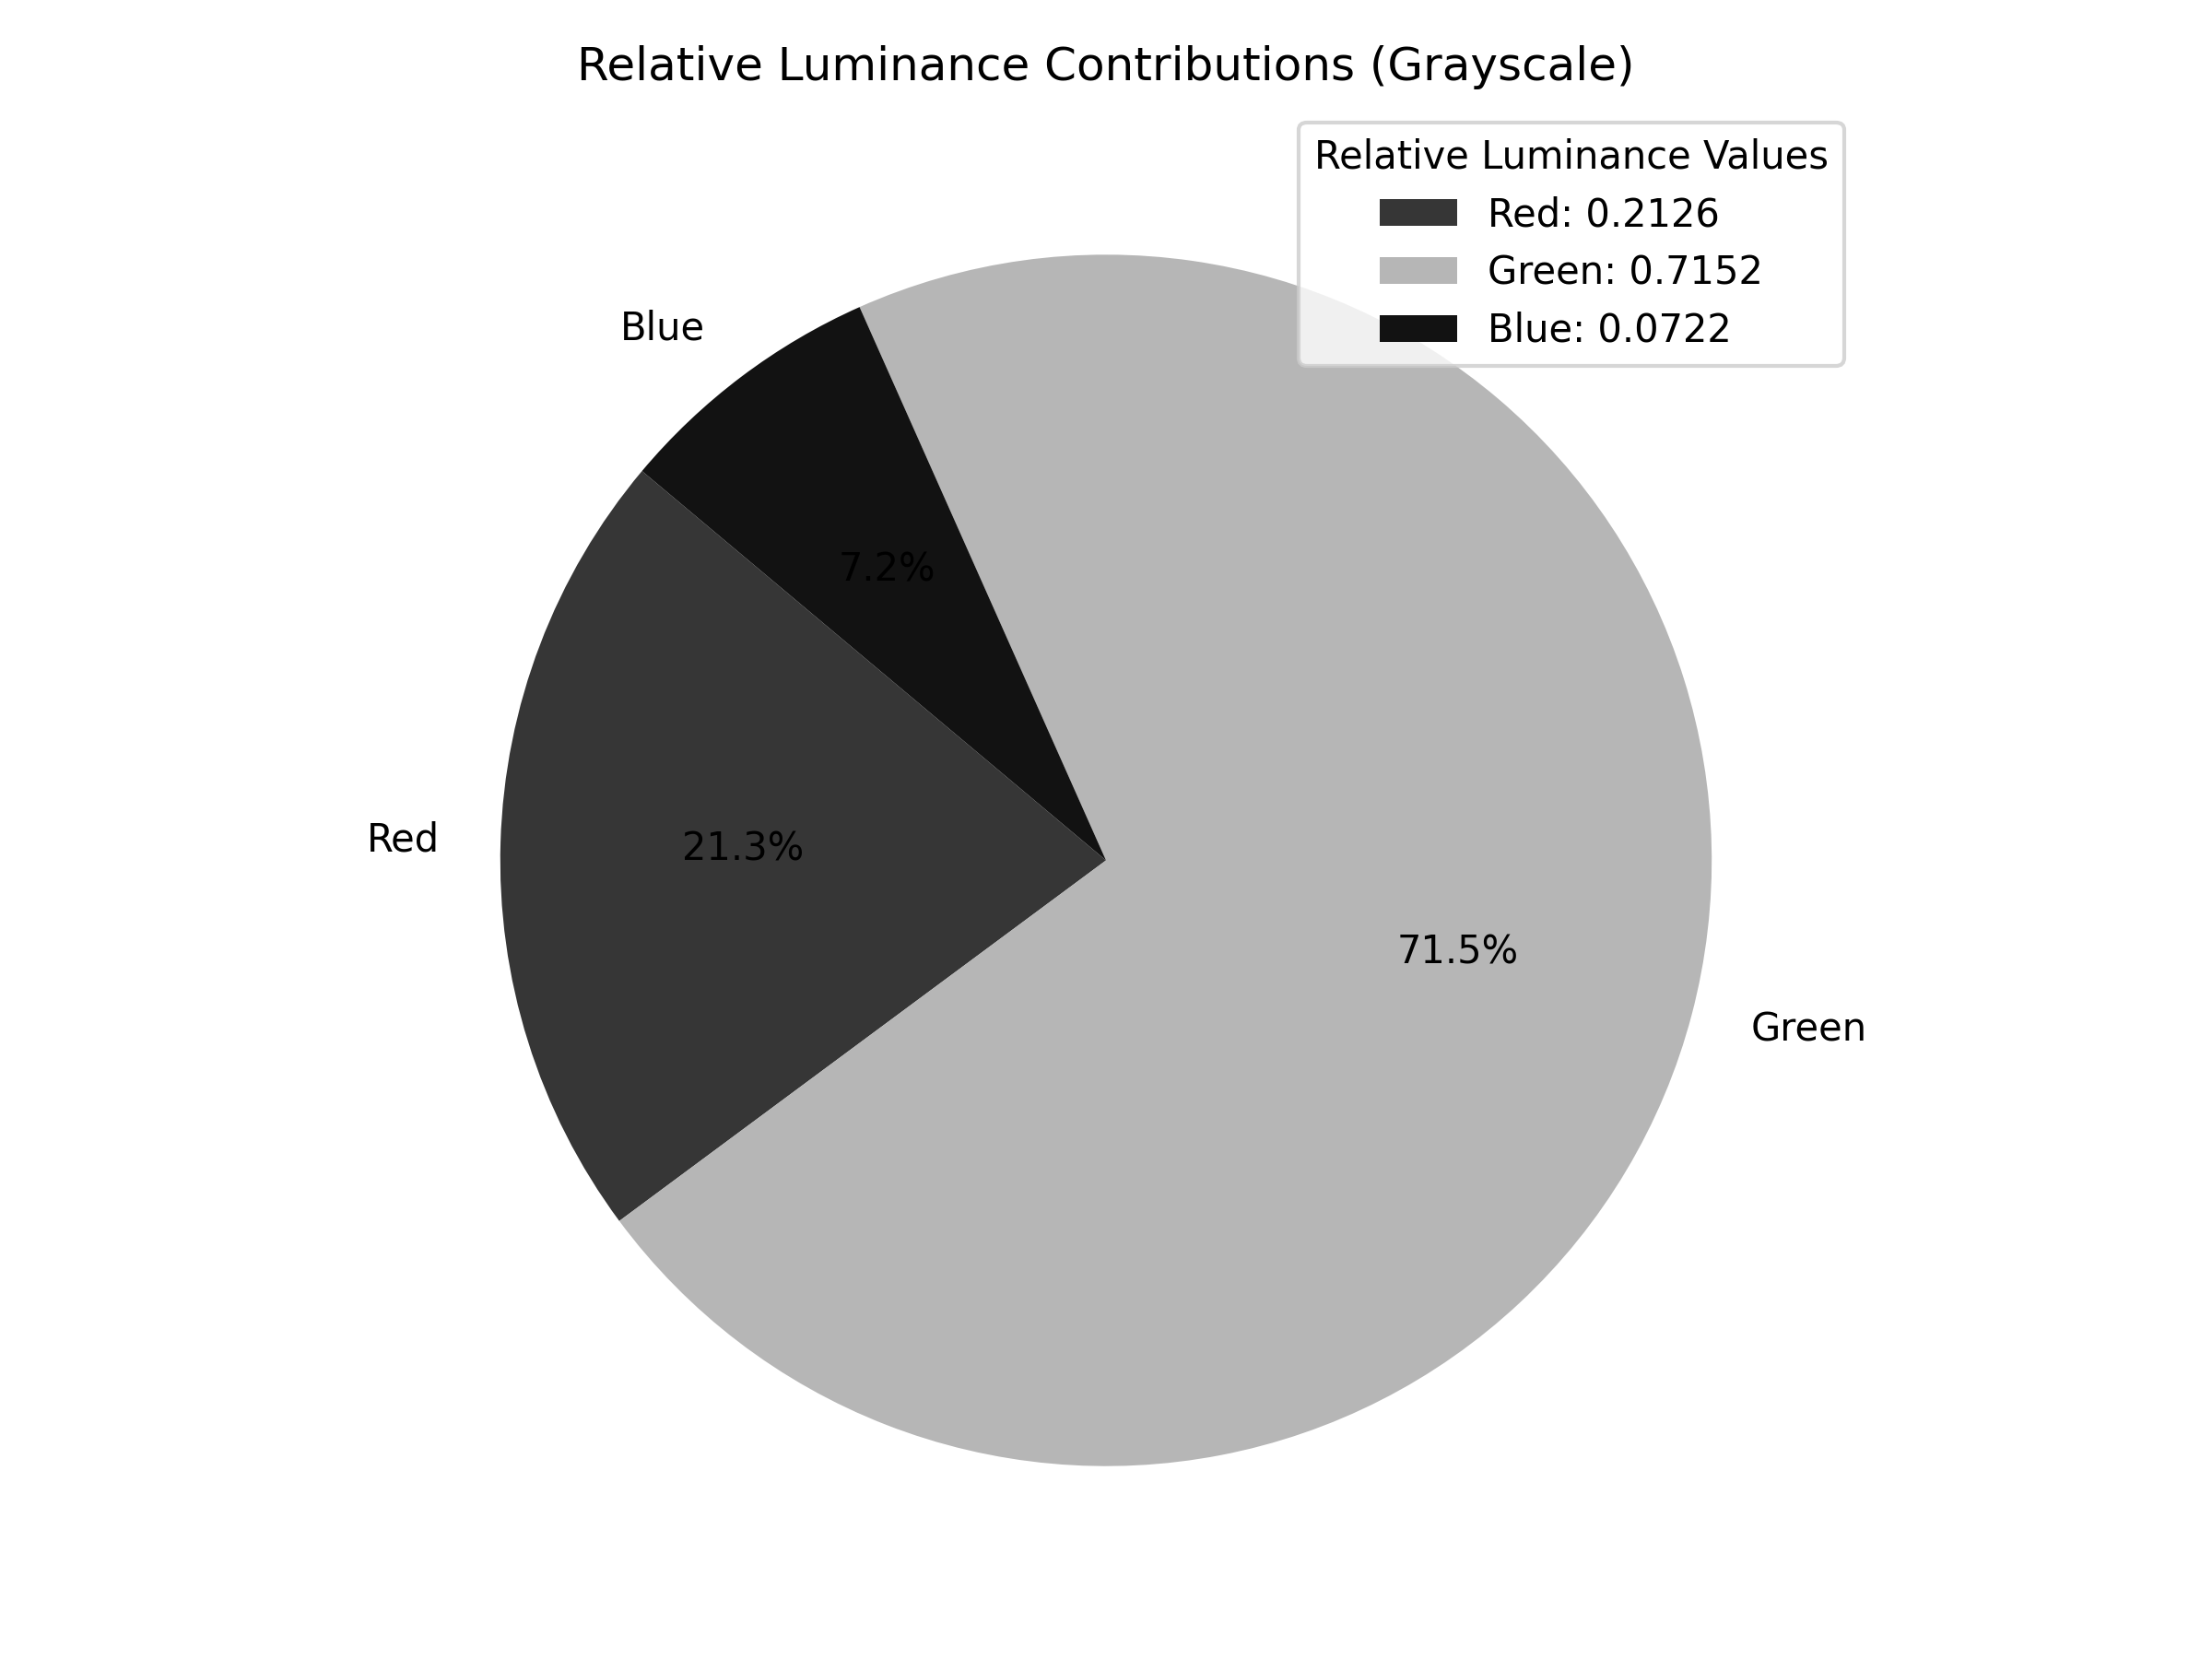

The Python source for this figure:
import matplotlib.pyplot as plt

# Data for relative luminance
labels = ["Red", "Green", "Blue"]
luminance_values = [0.2126, 0.7152, 0.0722]

# Grayscale colors based on calculated luminance values
grayscale_colors = ["#363636", "#B6B6B6", "#121212"]  # Red, Green, Blue

# Create the pie chart
plt.figure(figsize=(8, 6))
wedges, texts, autotexts = plt.pie(
    luminance_values,
    labels=labels,
    autopct="%1.1f%%",
    colors=grayscale_colors,
    startangle=140,
    textprops=dict(color="black"),
)

# Add a legend with exact luminance values
plt.legend(
    loc="best",
    labels=[f"{label}: {value:.4f}" for label, value in zip(labels, luminance_values)],
    title="Relative Luminance Values",
)

# Title and layout adjustments
plt.title("Relative Luminance Contributions (Grayscale)")
plt.tight_layout()

# Save the pie chart as PNG
output_path = "relative_luminance_pie_chart_grayscale.png"
plt.savefig(output_path, dpi=300)
print(f"Pie chart saved as {output_path}")
plt.show()
